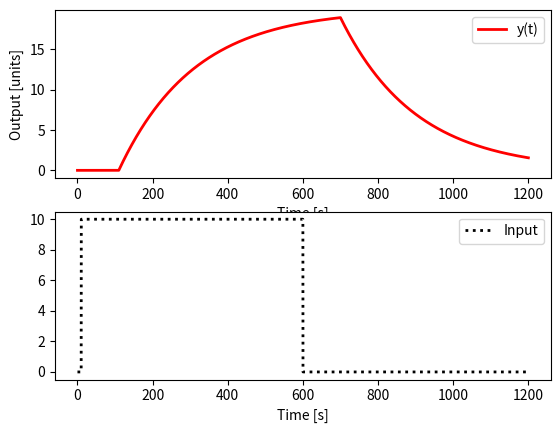

Reproduce this figure in Python.
import numpy as np
import matplotlib.pyplot as plt
from scipy.integrate import solve_ivp
from scipy.interpolate import interp1d


# Total simulation time
t_sim = 1200      # seconds

# Resolution of the simulation
resolution = 10 # every 0.1 sec 

# Simulation time
t = np.linspace(0, t_sim, t_sim * resolution + 1)

###############################################################################
# INITIAL CONDITIONS
###############################################################################

yss = 0
y0 = [yss]


###############################################################################
# DEFINE THE INPUT
###############################################################################

uss = 0
u = np.ones(len(t)) * uss
u[10*resolution:600*resolution] = 10

# Create linear interpolation of the data versus time
uf = interp1d(t, u)


###############################################################################
# STORAGE FOR THE OUTPUT
###############################################################################

y = np.ones(len(t)) * yss


###############################################################################
# SIMULATION
###############################################################################

Kp = 2     # Process Gain (Δy/Δu)
τp = 200   # Process Time constant (63.2% in one τ)

# CHANGE THIS TO ADD DEAD-TIME
θp = 100     # Process Dead time (time it takes the output to respond to the input)

def model(t, y, uf, Kp, τp, θp):
    """
    """
    # Extract values
    y = y[0]

    # Magic from http://apmonitor.com/pdc/index.php/Main/FirstOrderGraphical
    if (t - θp) <= 0:
        um = uf(0)
    else:
        um = uf(t-θp)

    dydt = (1 / τp) * (-(y - yss) + Kp * (um - uss))

    return [dydt]


for i in range(len(t) - 1):
    t0, tf = t[i], t[i+1]
    inputs = [uf, Kp, τp, θp]
    
    sol = solve_ivp(
        fun      = model,    # A callable defined above
        t_span   = (t0, tf), # Interval of integration
        y0       = y0,       # Initial conditions
        method   = 'LSODA',  # 'LSODA': equivalent to odeint; 'RK45': good
        max_step = 0.1,      # Required if the state is zero for too long
        args     = inputs    # Additional arguments for the model
    )
    
    # Store results
    y[i+1] = sol.y[0, -1]
    
    # Adjust initial condition for next loop
    y0 = sol.y[:, -1]


###############################################################################
# PLOTTING
###############################################################################
plt.figure()

plt.subplot(2,1,1)
plt.plot(t, y, 'r-', linewidth=2,  label='y(t)')
plt.xlabel('Time [s]')
plt.ylabel('Output [units]')
plt.legend()

plt.subplot(2,1,2)
plt.plot(t, u, 'k:', linewidth=2,  label='Input')
plt.xlabel('Time [s]')
plt.legend()

plt.show()